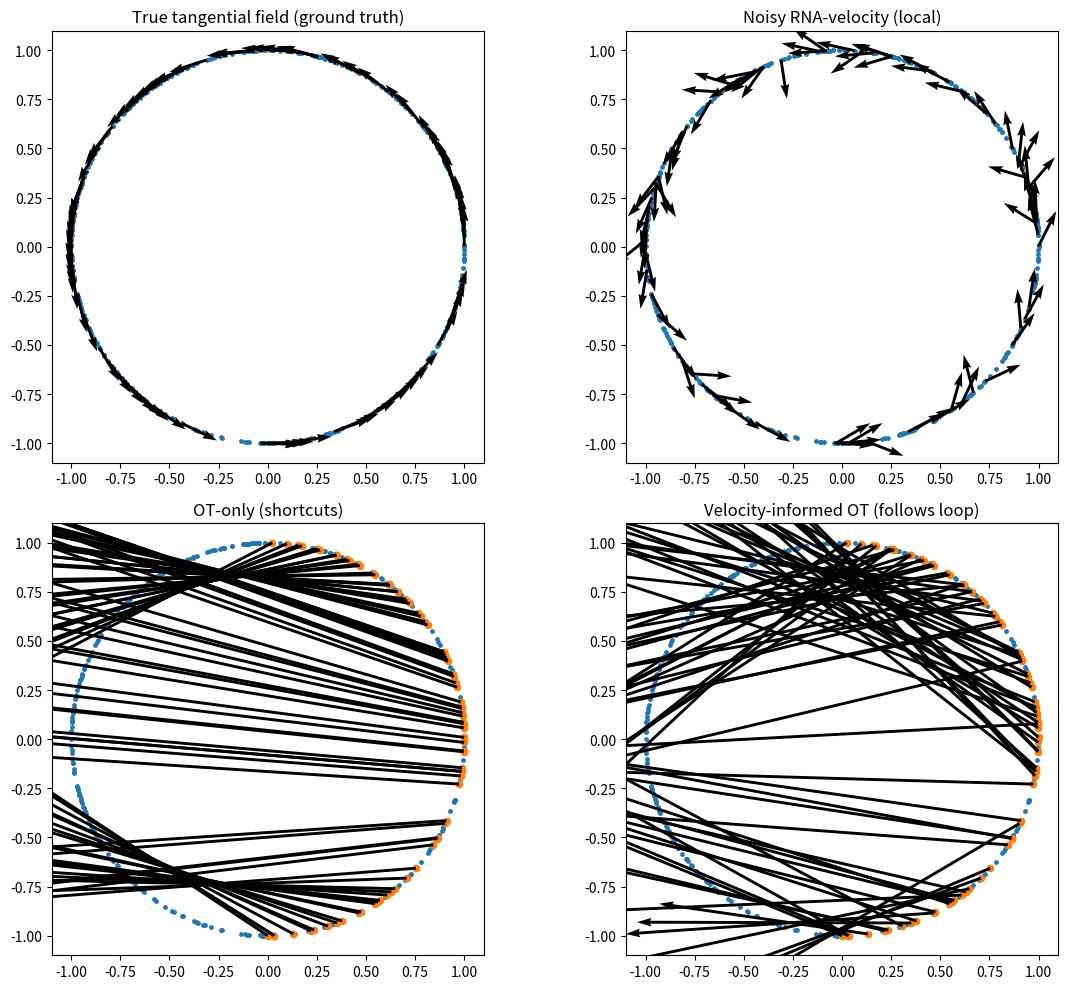
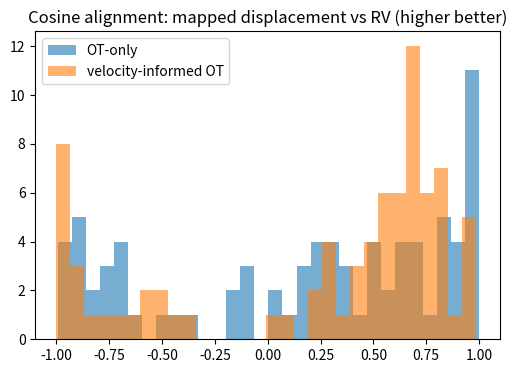

The matplotlib source for these figures, in order:
# synthetic_cycle_demo.py
import numpy as np
import matplotlib.pyplot as plt
from math import pi

np.random.seed(1)

# Create circular manifold points
n = 400
radius = 1.0
theta = np.random.rand(n) * 2 * np.pi
theta[:100] = theta[:100] * 0.5
x = np.stack([radius * np.cos(theta), radius * np.sin(theta)], axis=1)

# True tangential field and noisy RV
tangent = np.stack([-np.sin(theta), np.cos(theta)], axis=1)
tangent = tangent / (np.linalg.norm(tangent, axis=1, keepdims=True) + 1e-12)
noise_scale = 0.4
rv_noisy = tangent + noise_scale * np.random.randn(*tangent.shape)
rv_noisy = rv_noisy / (np.linalg.norm(rv_noisy, axis=1, keepdims=True) + 1e-12)

# Partition into "early" (one semicircle) and "late" (opposite semicircle)
early_mask = (theta < 0.5*pi) | (theta > 1.5*pi)
late_mask = ~early_mask
idx_early = np.where(early_mask)[0]
idx_late = np.where(late_mask)[0]

# subsample for speed if needed
def subsample(idx, m=80):
    if len(idx) <= m: return idx
    return np.random.choice(idx, size=m, replace=False)
idx_early = subsample(idx_early, 80)
idx_late = subsample(idx_late, 80)

X_early = x[idx_early]
X_late = x[idx_late]
v_early = rv_noisy[idx_early]

# Cost matrices
def sq_euclidean(a,b):
    aa = np.sum(a*a, axis=1)[:,None]
    bb = np.sum(b*b, axis=1)[None,:]
    return aa + bb - 2*(a @ b.T)

M_euc = sq_euclidean(X_early, X_late)

# velocity alignment penalty (per pair)
dt = 1.0
lam = 5.0
displacements = X_late[None,:,:] - X_early[:,None,:]
percell_disp = displacements / dt
v_i = v_early[:,None,:]
M_vel = np.sum((percell_disp - v_i)**2, axis=2)

C_comb = M_euc + lam * M_vel

# Simple Sinkhorn (entropic OT).
def sinkhorn(a,b,C,reg, maxiter=500, tol=1e-6):
    K = np.exp(-C / reg)
    u = np.ones_like(a)
    v = np.ones_like(b)
    for _ in range(maxiter):
        u_prev = u.copy()
        u = a / (K @ v)
        v = b / (K.T @ u)
        if np.linalg.norm(u - u_prev, 1) < tol:
            break
    Gamma = np.diag(u) @ K @ np.diag(v)
    return Gamma

a = np.ones(len(X_early)) / len(X_early)
b = np.ones(len(X_late)) / len(X_late)
reg = 0.1

gamma_euc = sinkhorn(a,b,M_euc,reg)
mapped_euc = (gamma_euc @ X_late) / (gamma_euc.sum(axis=1)[:, None] + 1e-12)
disp_euc = mapped_euc - X_early

gamma_comb = sinkhorn(a,b,C_comb,reg)
mapped_comb = (gamma_comb @ X_late) / (gamma_comb.sum(axis=1)[:, None] + 1e-12)
disp_comb = mapped_comb - X_early

# Cosine metric with noisy RV
def cosine(a,b):
    num = np.sum(a*b, axis=1)
    den = np.linalg.norm(a,axis=1) * np.linalg.norm(b,axis=1) + 1e-12
    return num/den

cos_euc = cosine(disp_euc, v_early)
cos_comb = cosine(disp_comb, v_early)
print("Median cosine alignment (OT-only):", np.median(cos_euc))
print("Median cosine alignment (velocity-informed OT):", np.median(cos_comb))

# Plots (4 panels)
fig, axs = plt.subplots(2,2, figsize=(12,10))
axs = axs.flatten()
axs[0].scatter(x[:,0], x[:,1], s=6)
axs[0].quiver(x[::5,0], x[::5,1], tangent[::5,0], tangent[::5,1], angles='xy', scale_units='xy', scale=5)
axs[0].set_title("True tangential field (ground truth)"); axs[0].set_aspect('equal')

axs[1].scatter(x[:,0], x[:,1], s=6)
axs[1].quiver(x[::5,0], x[::5,1], rv_noisy[::5,0], rv_noisy[::5,1], angles='xy', scale_units='xy', scale=5)
axs[1].set_title("Noisy RNA-velocity (local)"); axs[1].set_aspect('equal')

axs[2].scatter(x[:,0], x[:,1], s=6)
axs[2].scatter(X_early[:,0], X_early[:,1], s=20)
axs[2].quiver(X_early[:,0], X_early[:,1], disp_euc[:,0], disp_euc[:,1], angles='xy', scale_units='xy', scale=0.5)
axs[2].set_title("OT-only (shortcuts)"); axs[2].set_aspect('equal')

axs[3].scatter(x[:,0], x[:,1], s=6)
axs[3].scatter(X_early[:,0], X_early[:,1], s=20)
axs[3].quiver(X_early[:,0], X_early[:,1], disp_comb[:,0], disp_comb[:,1], angles='xy', scale_units='xy', scale=0.5)
axs[3].set_title("Velocity-informed OT (follows loop)"); axs[3].set_aspect('equal')

plt.tight_layout()
plt.show()

# Histogram of cosine alignment
plt.figure(figsize=(6,4))
plt.hist(cos_euc, bins=30, alpha=0.6)
plt.hist(cos_comb, bins=30, alpha=0.6)
plt.legend(["OT-only", "velocity-informed OT"])
plt.title("Cosine alignment: mapped displacement vs RV (higher better)")
plt.show()
